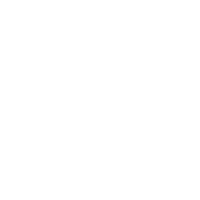
t = 0.00 s
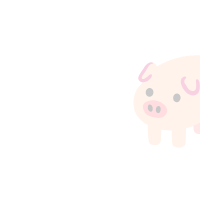
t = 0.75 s
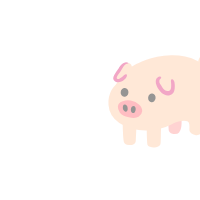
t = 1.50 s
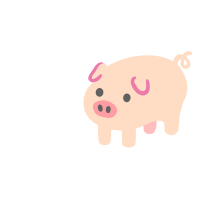
t = 2.25 s

The animated SVG that drew these frames (rendered in a browser with its animation timeline set to each time). Animation: 2 SMIL elements (animate=2); one cycle of 3.00 s, repeats indefinitely.

<svg width="200" height="200" xmlns="http://www.w3.org/2000/svg">
  <g> 
    <text font-size="100" y="130" x="100">
    🐖
      <animate attributeName="x" from="150" to="50" begin="0s" dur="3s" repeatCount="indefinite" />
      <animate attributeName="opacity" from="0" to="1" begin="0s" dur="3s" repeatCount="indefinite" />
    </text>
  </g>
</svg>